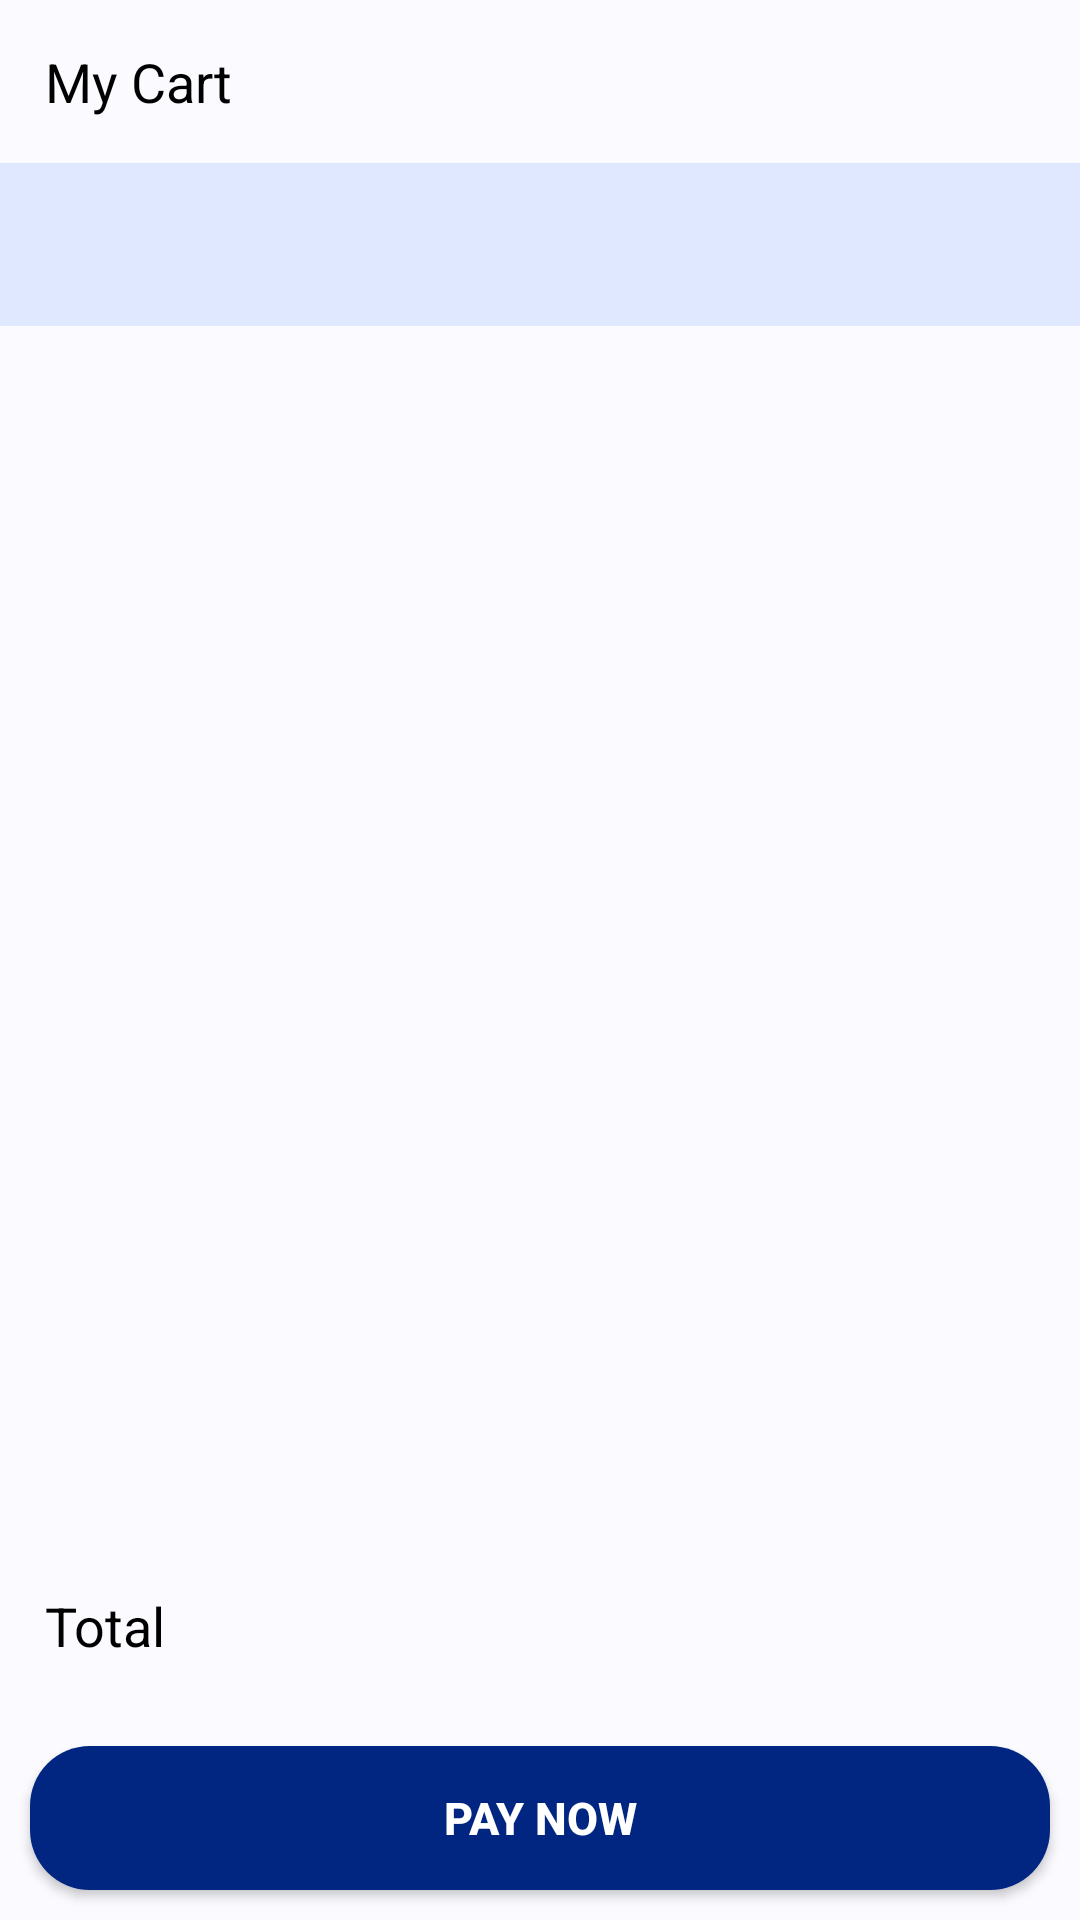

Write the Android layout XML for this screen, with the resource values it uses.
<!-- AndroidManifest.xml: application theme AppTheme -->
<!-- res/layout/activity_my_cart.xml -->
<?xml version="1.0" encoding="utf-8"?>
<RelativeLayout xmlns:android="http://schemas.android.com/apk/res/android"
    xmlns:tools="http://schemas.android.com/tools"
    android:layout_width="match_parent"
    android:layout_height="match_parent"
    android:background="@color/pale_lilac"
    android:orientation="vertical">

    <TextView
        android:id="@+id/tvCartTitle"
        android:layout_width="match_parent"
        android:layout_height="wrap_content"
        android:layout_alignParentTop="true"
        android:layout_margin="15dp"
        android:background="@color/transparent"
        android:text="@string/str_my_cart"
        android:textColor="@color/black"
        android:textSize="18sp" />

    <TextView
        android:id="@+id/tvCartItemCount"
        android:layout_width="match_parent"
        android:layout_height="wrap_content"
        android:layout_below="@id/tvCartTitle"
        android:background="@color/light_blue"
        android:padding="15dp"
        android:textColor="@color/black"
        android:textSize="18sp" />

    <Button
        android:id="@+id/btnCartPayNow"
        android:layout_width="match_parent"
        android:layout_height="wrap_content"
        android:layout_alignParentBottom="true"
        android:layout_gravity="center"
        android:layout_margin="10dp"
        android:background="@drawable/rounded_cornor_blue"
        android:paddingStart="40dp"
        android:paddingLeft="40dp"
        android:paddingTop="10dp"
        android:paddingEnd="40dp"
        android:paddingRight="40dp"
        android:paddingBottom="10dp"
        android:text="@string/str_pay_now"
        android:textColor="@color/white"
        android:textSize="15sp"
        android:textStyle="bold" />

    <LinearLayout
        android:id="@+id/llCartTotal"
        android:layout_width="match_parent"
        android:layout_height="60dp"
        android:layout_above="@id/btnCartPayNow"
        android:background="@color/pale_lilac"
        android:orientation="horizontal">

        <TextView
            android:layout_width="match_parent"
            android:layout_height="match_parent"
            android:layout_margin="5dp"
            android:layout_weight="1"
            android:gravity="center|start|left"
            android:padding="10dp"
            android:text="@string/str_total"
            android:textColor="@color/black"
            android:textSize="18sp"
            tools:ignore="RtlHardcoded" />

        <TextView
            android:id="@+id/tvCartTotalValue"
            android:layout_width="match_parent"
            android:layout_height="match_parent"
            android:layout_margin="5dp"
            android:layout_weight="1"
            android:gravity="center|end|right"
            android:padding="10dp"
            android:textColor="@color/black"
            android:textSize="18sp"
            tools:ignore="RtlHardcoded" />

    </LinearLayout>

    <androidx.recyclerview.widget.RecyclerView
        android:id="@+id/rvCartItemList"
        android:layout_width="match_parent"
        android:layout_height="match_parent"
        android:layout_above="@id/llCartTotal"
        android:layout_below="@id/tvCartItemCount"
        android:background="@color/pale_lilac"
        android:scrollbarSize="8dp"
        android:scrollbars="vertical" />

</RelativeLayout>
<!-- resources referenced by this layout -->
<resources>
  <color name="black">#000000</color>
  <color name="light_blue">#e0e8ff</color>
  <color name="pale_lilac">#fafaff</color>
  <color name="transparent">#00E0E8FF</color>
  <color name="white">#ffffff</color>
  <!-- drawable rounded_cornor_blue (drawable) -->
  <?xml version="1.0" encoding="UTF-8"?>
  <shape xmlns:android="http://schemas.android.com/apk/res/android">
      <solid android:color="#002681" />
      <corners android:radius="20dp" />
  </shape>
  <string name="str_my_cart">My Cart</string>
  <string name="str_pay_now">Pay Now</string>
  <string name="str_total">Total</string>
  <style name="AppTheme" parent="Theme.AppCompat.Light.DarkActionBar">
          <item name="colorPrimary">@color/colorPrimary</item>
          <item name="colorPrimaryDark">@color/colorPrimaryDark</item>
          <item name="colorAccent">@color/grey</item>
          <item name="android:actionMenuTextColor">@color/darkish_blue</item>
          <item name="android:background">@color/transparent</item>
          <item name="android:textColorPrimary">@color/black_1</item>
          <item name="colorControlNormal">@color/black</item>
          <item name="android:itemTextAppearance">@style/menuItem</item>
      </style>
  <color name="colorPrimary">#002681</color>
  <color name="colorPrimaryDark">#223263</color>
  <color name="grey">#898989</color>
  <color name="darkish_blue">#002681</color>
  <color name="black_1">#333333</color>
  <style name="menuItem" parent="Widget.AppCompat.TextView.SpinnerItem">
          <item name="android:textColor">@color/tangerine</item>
      </style>
  <color name="tangerine">#ff9300</color>
</resources>
